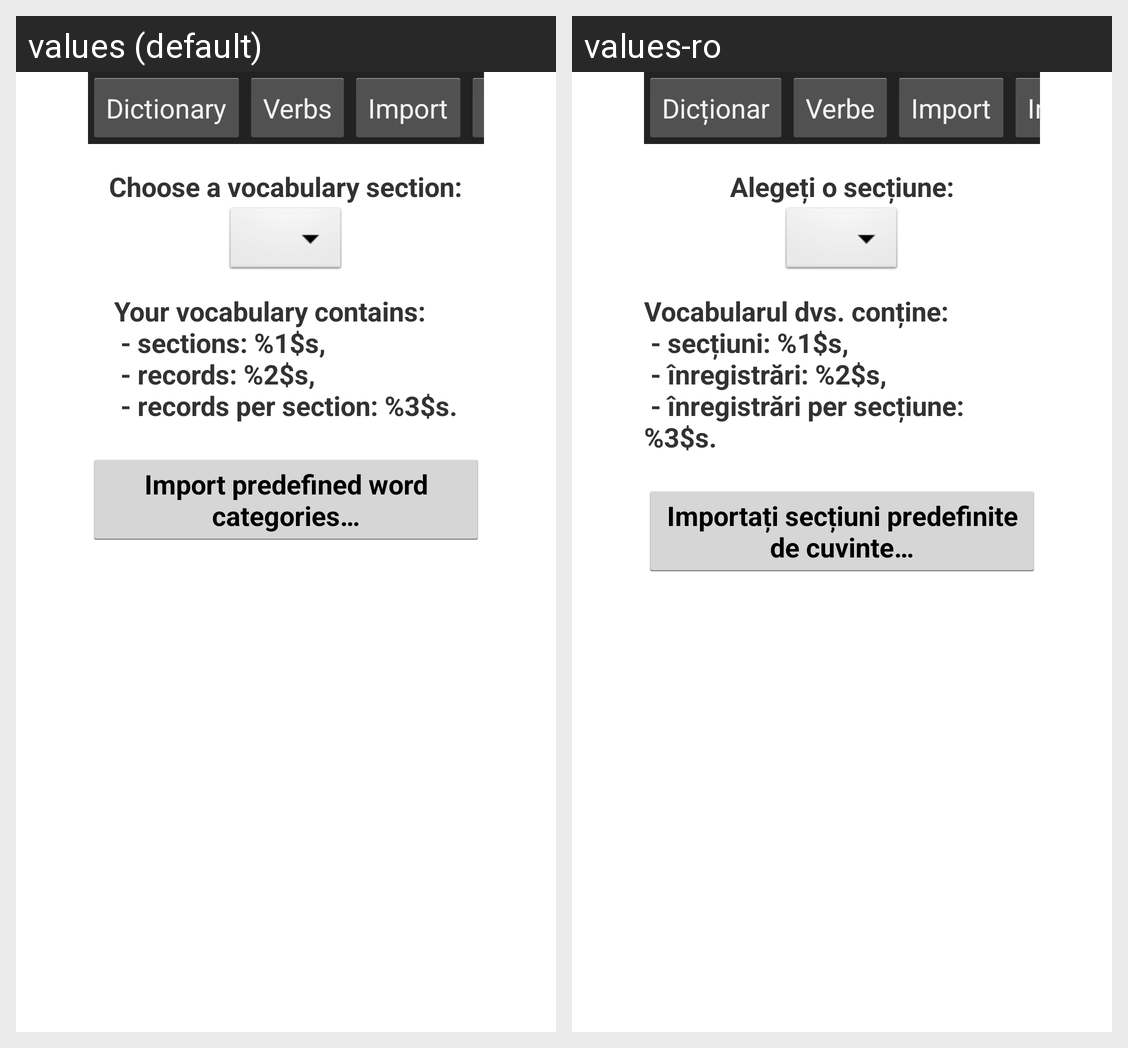

The Android screen above is rendered under two locales of the same app. Produce the string resources it draws, with the default and per-locale values.
Android screen res/layout/activity_vocabulary_premium_tv.xml rendered under 2 locales, left to right: values (default), values-ro. Device: Nexus 5 (rendered at 1080×1920; each locale shown at half size, 540×960, under a caption strip naming it); theme AppTheme.
Strings drawn on this screen, with the default value and each locale's value (text and hints the layout hard-codes, and strings that could not be matched under every locale, appear in the picture but are not listed):

mnu_go_to_dictionary
  values: Dictionary
  values-ro: Dicționar

mnu_irregular_verbs
  values: Verbs
  values-ro: Verbe

mnu_tv_import_predefined
  values: Import
  values-ro: Import

tv_choose_category
  values: Choose a vocabulary section:
  values-ro: Alegeți o secțiune:

tv_welcome_vocabulary_message
  values: Your vocabulary contains:
       - sections: %1$s,
       - records: %2$s,
       - records per section: %3$s.
  values-ro: Vocabularul dvs. conține:
       - secțiuni: %1$s,
       - înregistrări: %2$s,
       - înregistrări per secțiune: %3$s.

bt_import_predefined_categories
  values: Import predefined word categories…
  values-ro: Importați secțiuni predefinite de cuvinte…
